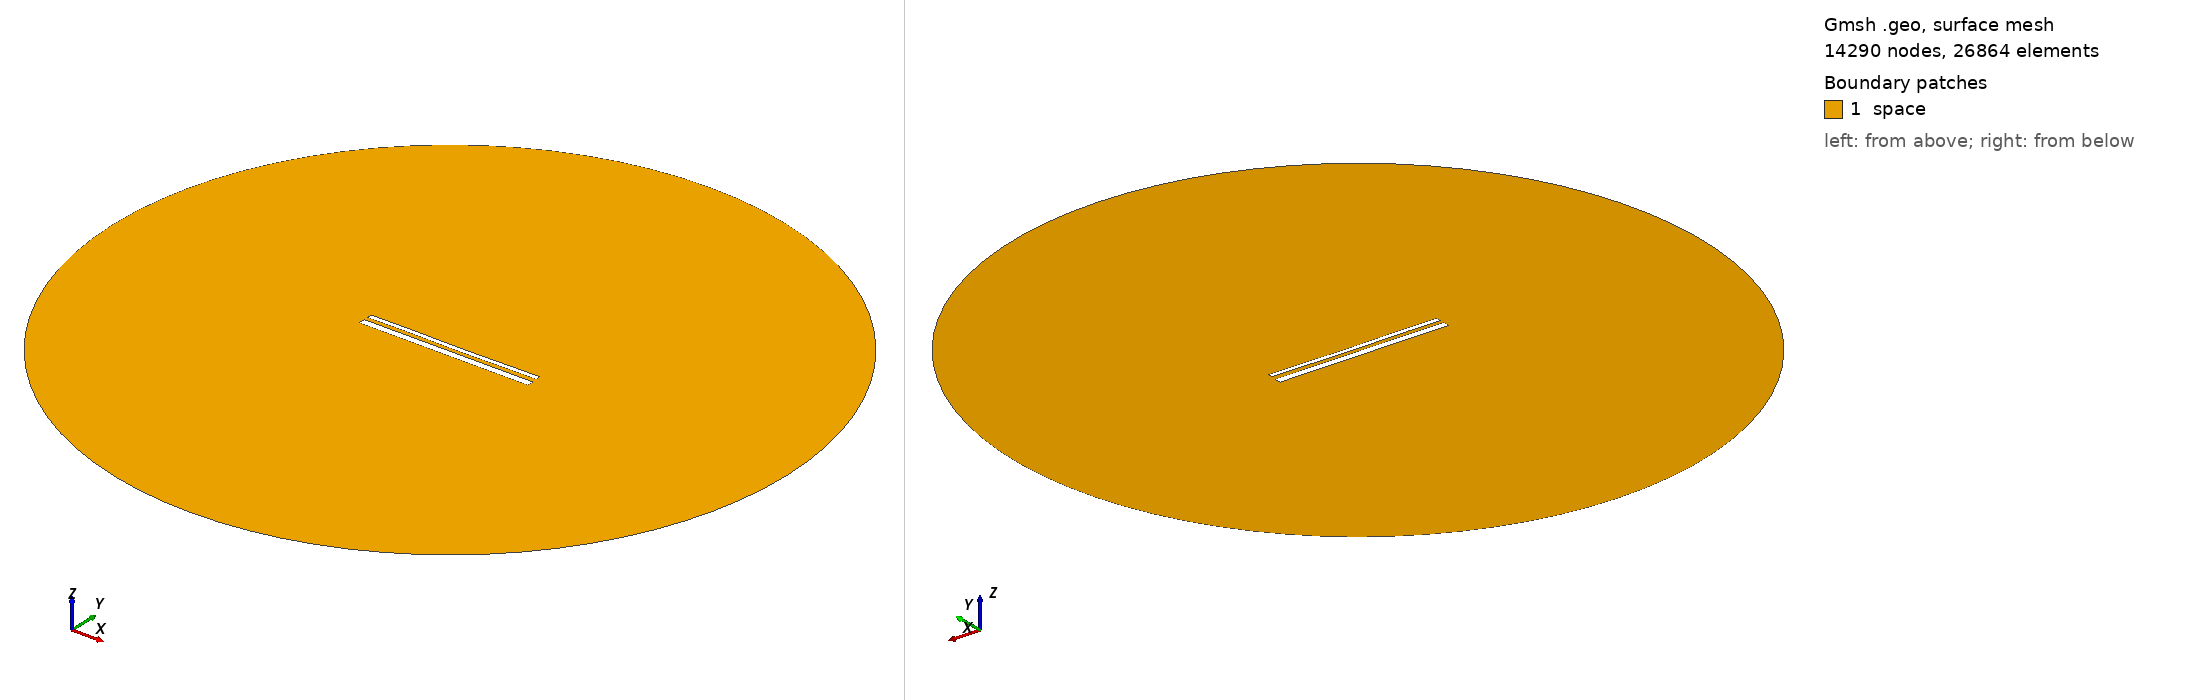

Gmsh geometry script, surface-meshed: 14290 nodes, 26864 surface elements. Boundary patches (legend numbers): 1 space. Left view from above one corner, right view from below the opposite corner. Legend entries are the model's physical surfaces. The drawing asked Gmsh for element sizes between 1% and 20% of the model's largest extent; the script's own settings can give other sizes.

=== 14294.geo (drawn) ===
//---------------------------------------
// Geometry kernel
//---------------------------------------

SetFactory("OpenCASCADE");



//---------------------------------------
// Parameters of the geometry
//---------------------------------------

// Overetch of the upper plate
overetch = 0.5;

// Distance between the plates
distance = 2.0;

// Discretization over the x axis (for the deformation)
nx = 50; 

// Length of the plate
L = 100 - overetch; 

// Number of modes
n = 4; 

// 1st mode coefficient
coeff(1) = 0.15;
beta(1) = 0.596864 * 3.1415926535 / L;

// 2nd mode coefficient
coeff(2) = -0.075;
beta(2) = 1.49418 * 3.1415926535 / L;

// 3rd mode coefficient
coeff(3) = 0.07499999999999998;
beta(3) = 2.50025 * 3.1415926535 / L;

// 4th mode coefficient
coeff(4) = 0.07499999999999998;
beta(4) = 3.49999 * 3.1415926535 / L;



//---------------------------------------
// Upper plate (deformed rectangle)
//---------------------------------------

// Coordiantes of the upper plate
xmin = -50;
xmax = 50 - overetch;

// Height of the upper plate
yheight = 4 - 2 * overetch;

// Indexes of the points
UpperID[] = {};
LowerID[] = {};
LeftID[] = {};
RightID[] = {};

// Point index
p = 1;

// Horizontal edges
For i In {1:nx}
    x = xmin + (i-1)*(xmax - xmin)/(nx-1);

    y_bottom = distance / 2 + overetch;
    For j In {1:n}
        C = (Cosh(beta(j)*L) + Cos(beta(j)*L)) / (Sinh(beta(j)*L) + Sin(beta(j)*L));
        y_bottom  = y_bottom + coeff(j) * (Cosh(beta(j)*(x+50)) - Cos(beta(j)*(x+50)) - C * (Sinh(beta(j)*(x+50)) - Sin(beta(j)*(x+50))));
    EndFor

    y_top = y_bottom + yheight;

    Point(p) = {x, y_top, 0, 1.0};
    UpperID[i] = p;
    p = p + 1;

    Point(p) = {x, y_bottom, 0, 1.0};
    LowerID[i] = p;
    p = p + 1;
EndFor

// Create point lists
UpperPts[] = {}; LowerPts[] = {};
For i In {1:nx}
  UpperPts[] += {UpperID[i]};
  LowerPts[] += {LowerID[i]};
EndFor

// Build splines
Spline(1) = {UpperPts[]};
Spline(2) = {LowerPts[]};
Line(3) = {LowerPts[nx-1], UpperPts[nx-1]};
Line(4) = {LowerPts[0], UpperPts[0]};

// Build the plane surface
Curve Loop(1) = {2, 3, -1, -4};
Plane Surface(1) = {1};



//---------------------------------------
// Lower plate (rectangle)
//---------------------------------------

// Vertices
Point(1001) = {-50, -1, 0, 1.0};
Point(1002) = { 50, -1, 0, 1.0};
Point(1003) = { 50,  -5, 0, 1.0};
Point(1004) = {-50,  -5, 0, 1.0};

// Edges
Line(5) = {1001, 1002};
Line(6) = {1002, 1003};
Line(7) = {1003, 1004};
Line(8) = {1004, 1001};

// Plane surface
Line Loop(2) = {5, 6, 7, 8};
Plane Surface(2) = {2}; 



//---------------------------------------
// Outer (fictious) boundary
//---------------------------------------

// Points
Point(1005) = {0, 0, 0};       // Center
Point(1006) = {200, 0, 0};     // Start point
Point(1007) = {0, 200, 0};     // 90 degrees
Point(1008) = {-200, 0, 0};    // 180 degrees
Point(1009) = {0, -200, 0};    // 270 degrees

// Circle arcs (each needs start, center, end)
Circle(9) = {1006, 1005, 1007};
Circle(10) = {1007, 1005, 1008};
Circle(11) = {1008, 1005, 1009};
Circle(12) = {1009, 1005, 1006};

// Plane surface for the entire domain
Curve Loop(3) = {9, 10, 11, 12};
Surface(3) = {3};

// Subtract the plates from the whole domain to obtain the actual domain where we want to solve the equations
BooleanDifference{ Surface{3}; Delete; }{ Surface{1}; Surface{2}; Delete; }




//---------------------------------------
// Transfinite Lines/Curves
//---------------------------------------

// Set the number of points on the boundaries
r = 7;

// Plates
Transfinite Curve {1, 2} = 50*r Using Progression 1;
Transfinite Curve {3, 4} = 2*r Using Progression 1;
Transfinite Line {5, 7} = 50*r Using Progression 1;
Transfinite Line {6, 8} = 2*r Using Progression 1;

// Outer boundary
Transfinite Line {9, 10, 11, 12} = 20 Using Progression 1;



//---------------------------------------
// Physical groups
//---------------------------------------                

// Physical curves (boundaries)
Physical Line("force_segment", 10) = {2};
Physical Line("upper_plate", 11) = {1, 3, 4};
Physical Line("lower_plate", 12) = {5, 6, 7, 8};
Physical Line("boundary", 20) = {9, 10, 11, 12};

// Physical Surfaces
Physical Surface("space", 30) = {3};



//---------------------------------------
// 6. Generate the Mesh
//---------------------------------------

// 2D mesh generation
Mesh 2;
